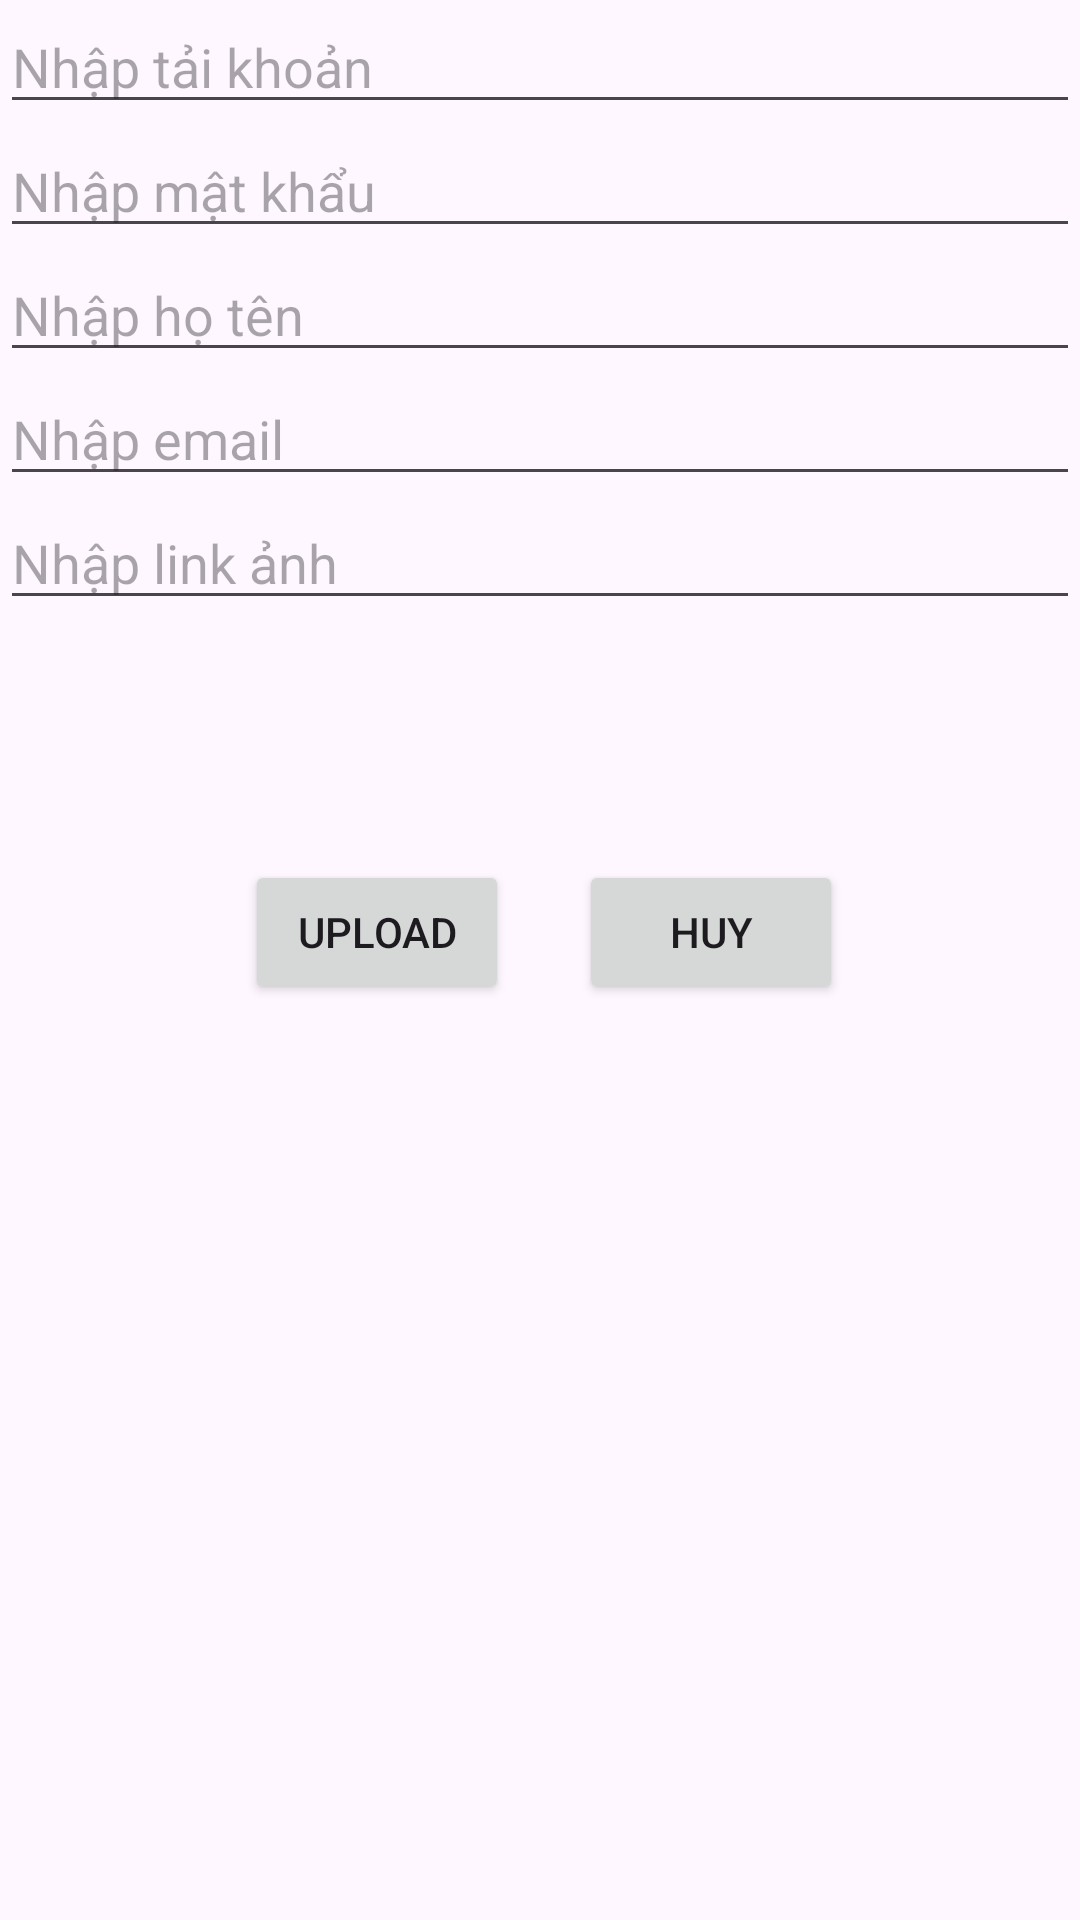

Here is an Android app screen rendered from its layout file. Give the layout XML and the strings, colors and styles it references.
<!-- AndroidManifest.xml: application theme Theme.Lab5_lab6 -->
<!-- res/layout/update_user.xml -->
<?xml version="1.0" encoding="utf-8"?>
<androidx.constraintlayout.widget.ConstraintLayout xmlns:android="http://schemas.android.com/apk/res/android"
    xmlns:app="http://schemas.android.com/apk/res-auto"

    android:layout_width="match_parent"
    android:layout_height="match_parent">


    <EditText
        android:id="@+id/editTextText2"
        android:layout_width="0dp"
        android:layout_height="wrap_content"
        android:ems="10"
        android:inputType="text"
        android:text=""
        android:hint="Nhập tải khoản"
        app:layout_constraintEnd_toEndOf="parent"
        app:layout_constraintHorizontal_bias="0.497"
        app:layout_constraintStart_toStartOf="parent"
        app:layout_constraintTop_toTopOf="parent" />

    <EditText
        android:id="@+id/editTextText3"
        android:layout_width="0dp"
        android:layout_height="wrap_content"
        android:ems="10"
        android:inputType="text"
        android:text=""
        android:hint="Nhập mật khẩu"
        app:layout_constraintEnd_toEndOf="parent"
        app:layout_constraintStart_toStartOf="parent"
        app:layout_constraintTop_toBottomOf="@+id/editTextText2" />

    <EditText
        android:id="@+id/editTextText4"
        android:layout_width="0dp"
        android:layout_height="wrap_content"
        android:ems="10"
        android:inputType="text"
        android:text=""
        android:hint="Nhập họ tên"
        app:layout_constraintEnd_toEndOf="parent"
        app:layout_constraintStart_toStartOf="parent"
        app:layout_constraintTop_toBottomOf="@+id/editTextText3" />

    <EditText
        android:id="@+id/editTextText5"
        android:layout_width="0dp"
        android:layout_height="wrap_content"
        android:ems="10"
        android:inputType="text"
        android:text=""
        android:hint="Nhập email"
        app:layout_constraintEnd_toEndOf="parent"
        app:layout_constraintStart_toStartOf="parent"
        app:layout_constraintTop_toBottomOf="@+id/editTextText4" />

    <EditText
        android:id="@+id/editTextText6"
        android:layout_width="0dp"
        android:layout_height="wrap_content"
        android:ems="10"
        android:inputType="text"
        android:text=""
        android:hint="Nhập link ảnh "
        app:layout_constraintEnd_toEndOf="parent"
        app:layout_constraintStart_toStartOf="parent"
        app:layout_constraintTop_toBottomOf="@+id/editTextText5" />

    <Button
        android:id="@+id/btnUpdate"
        android:layout_width="wrap_content"
        android:layout_height="wrap_content"
        android:layout_marginTop="80dp"
        android:text="UPLOAD"
        app:layout_constraintEnd_toEndOf="parent"
        app:layout_constraintHorizontal_bias="0.3"
        app:layout_constraintStart_toStartOf="parent"
        app:layout_constraintTop_toBottomOf="@+id/editTextText6" />

    <Button
        android:id="@+id/btnHuy"
        android:layout_width="wrap_content"
        android:layout_height="wrap_content"
        android:layout_marginTop="80dp"
        android:text="HUY"
        app:layout_constraintEnd_toEndOf="parent"
        app:layout_constraintHorizontal_bias="0.709"
        app:layout_constraintStart_toStartOf="parent"
        app:layout_constraintTop_toBottomOf="@+id/editTextText6" />
</androidx.constraintlayout.widget.ConstraintLayout>
<!-- resources referenced by this layout -->
<resources>
  <style name="Theme.Lab5_lab6" parent="Base.Theme.Lab5_lab6" />
  <style name="Base.Theme.Lab5_lab6" parent="Theme.Material3.Light.NoActionBar">
          
          
      </style>
</resources>
